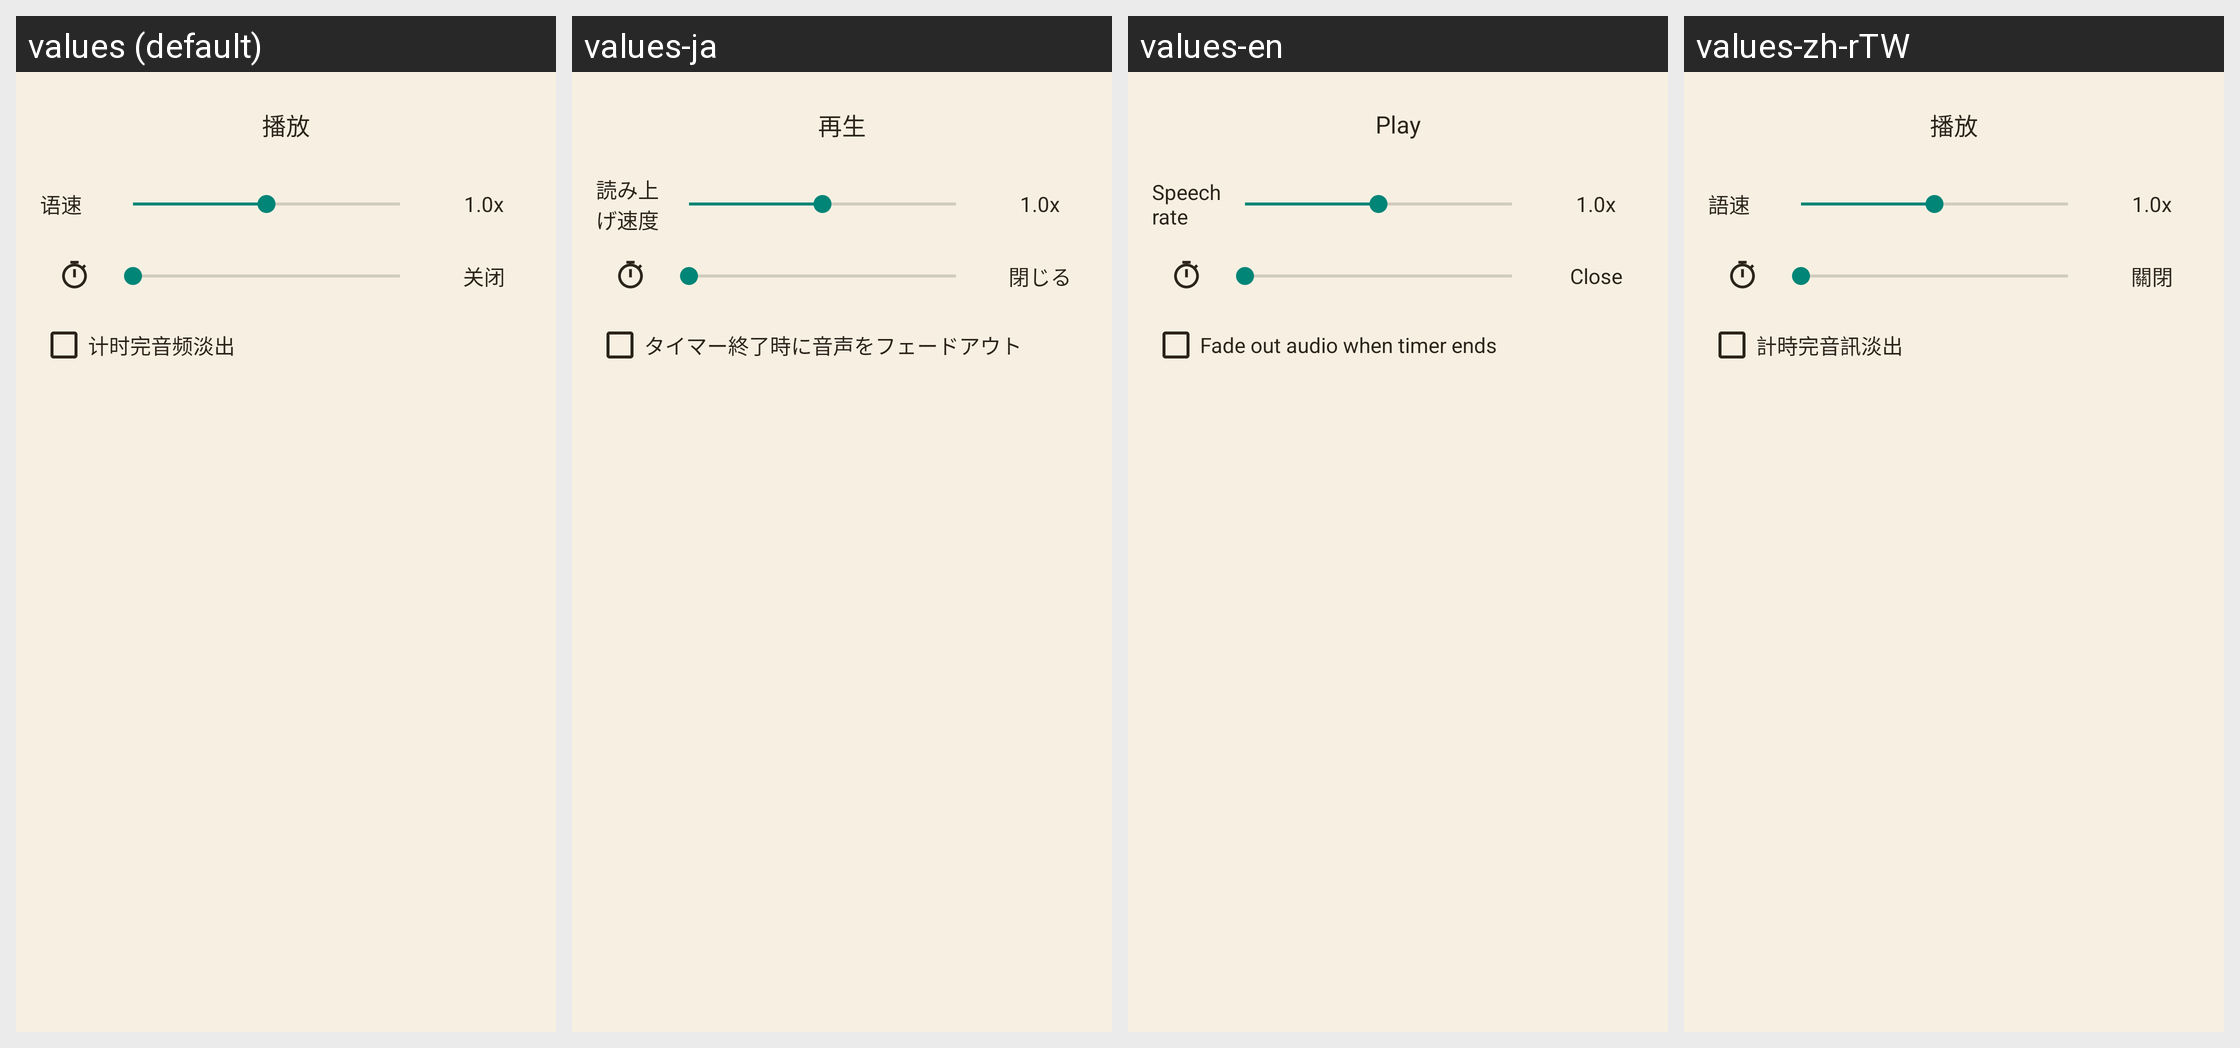

The same Android screen rendered under several of its app's locales, left to right. List the strings drawn on it with the default value and each locale's translation.
Android screen res/layout/dialog_m9_read_aloud.xml rendered under 4 locales, left to right: values (default), values-ja, values-en, values-zh-rTW. Device: Nexus 5 (rendered at 1080×1920; each locale shown at half size, 540×960, under a caption strip naming it); theme Theme.Tset.
Strings drawn on this screen, with the default value and each locale's value (text and hints the layout hard-codes, and strings that could not be matched under every locale, appear in the picture but are not listed):

play
  values: 播放
  values-ja: 再生
  values-en: Play
  values-zh-rTW: 播放

read_aloud_speed
  values: 语速
  values-ja: 読み上げ速度
  values-en: Speech rate
  values-zh-rTW: 語速

close
  values: 关闭
  values-ja: 閉じる
  values-en: Close
  values-zh-rTW: 關閉

bookreader_sleep_fade_out_audio
  values: 计时完音频淡出
  values-ja: タイマー終了時に音声をフェードアウト
  values-en: Fade out audio when timer ends
  values-zh-rTW: 計時完音訊淡出
